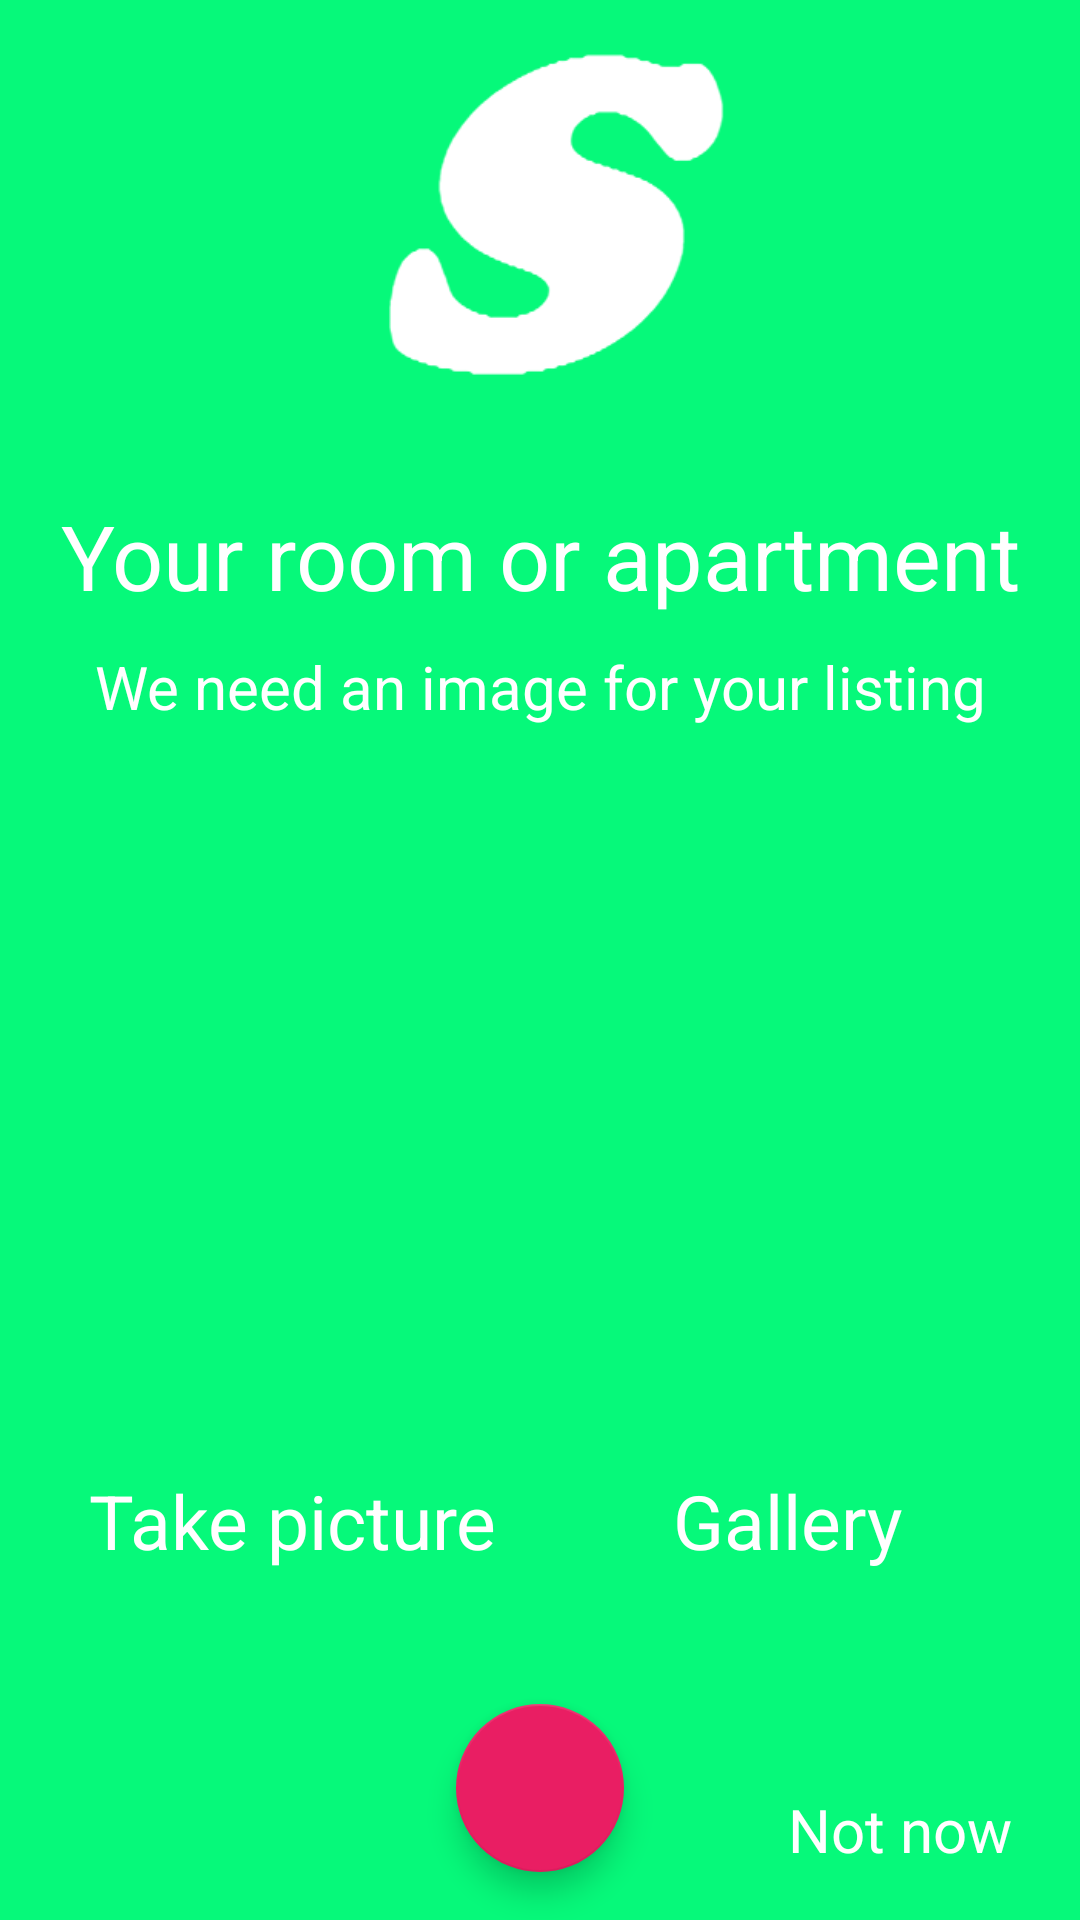

The Android layout XML behind this screen, and the referenced resources:
<!-- AndroidManifest.xml: application theme AppTheme -->
<!-- res/layout/activity_register_yes_screen1.xml -->
<?xml version="1.0" encoding="utf-8"?>
<RelativeLayout xmlns:android="http://schemas.android.com/apk/res/android"
    xmlns:app="http://schemas.android.com/apk/res-auto"
    android:orientation="vertical"
    android:layout_width="match_parent"
    android:layout_height="match_parent"
    android:id="@+id/relativeLayout"
    android:background="@color/main_background">

    <View
        android:layout_width="@dimen/activity_register_yes_screen_1_view_above_fab_heightWidth"
        android:layout_height="@dimen/activity_register_yes_screen_1_view_above_fab_heightWidth"
        android:layout_centerHorizontal="true"
        android:layout_alignParentBottom="true"
        android:layout_marginBottom="@dimen/activity_register_yes_screen_1_view_above_fab_margin_bottom"
        android:id="@+id/view_above_fab"/>

    <ImageView
        android:id="@+id/header_image"
        android:layout_width="match_parent"
        android:layout_height="@dimen/activity_confirm_registration_header_image_height"
        android:layout_alignParentTop="true"
        android:layout_centerHorizontal="true"
        android:layout_marginTop="@dimen/activity_register_yes_screen_1_header_image_margin_top"
        android:src="@drawable/hart_logo" />

    <TextView
        android:id="@+id/error_textView"
        android:layout_width="match_parent"
        android:layout_height="wrap_content"
        android:layout_alignParentStart="true"
        android:layout_below="@+id/header_image"
        android:layout_marginTop="@dimen/activity_register_yes_screen_1_error_textView_margin_top"
        android:gravity="center"
        android:textColor="@color/error_message_color"
        android:textSize="@dimen/error_message_textSize"
        android:visibility="invisible"
        android:layout_alignParentLeft="true" />

    <TextView
        android:id="@+id/subTitle_textView"
        android:layout_width="match_parent"
        android:layout_height="wrap_content"
        android:layout_alignParentStart="true"
        android:layout_alignParentLeft="true"
        android:layout_marginTop="@dimen/activity_register_yes_screen_1_subTitle_margin_top"
        android:gravity="center"
        android:layout_below="@+id/error_textView"
        android:text="@string/room_or_apartement"
        android:textColor="@color/textColorSecondary"
        android:textSize="@dimen/activity_register_yes_screen_1_subTitle_textSize" />

    <TextView
        android:id="@+id/aditional_info_textView"
        android:layout_width="match_parent"
        android:layout_height="wrap_content"
        android:layout_alignParentLeft="true"
        android:layout_alignParentStart="true"
        android:layout_below="@+id/subTitle_textView"
        android:layout_marginEnd="@dimen/activity_register_yes_screen_1_additional_info_textView_margin_leftRight"
        android:layout_marginLeft="@dimen/activity_register_yes_screen_1_additional_info_textView_margin_leftRight"
        android:layout_marginRight="@dimen/activity_register_yes_screen_1_additional_info_textView_margin_leftRight"
        android:layout_marginStart="@dimen/activity_register_yes_screen_1_additional_info_textView_margin_leftRight"
        android:layout_marginTop="@dimen/activity_register_yes_screen_1_additional_info_textView_margin_top"
        android:gravity="center"
        android:text="@string/take_apartement_photo"
        android:textColor="@color/textColorSecondary"
        android:textSize="@dimen/activity_register_yes_screen_1_additional_info_textView_textSize" />

    <ScrollView
        android:layout_width="match_parent"
        android:layout_height="match_parent"
        android:fillViewport="true"
        android:layout_above="@+id/view_above_fab"
        android:layout_below="@+id/aditional_info_textView"
        android:overScrollMode="never"
        android:scrollbars="none">

        <RelativeLayout
            android:layout_width="match_parent"
            android:layout_height="match_parent">

            <RelativeLayout
                android:id="@+id/log_in_layout"
                android:layout_alignParentBottom="true"
                android:layout_marginBottom="@dimen/activity_register_yes_screen_1_log_in_layout_margin_bottom"
                android:layout_marginLeft="@dimen/log_in_layout_margin_left"
                android:layout_marginStart="@dimen/log_in_layout_margin_left"
                android:orientation="horizontal"
                android:layout_height="@dimen/content_register_activity_screen3_log_in_layout_height"
                android:layout_width="@dimen/content_register_activity_screen3_log_in_layout_width">

                <View
                    android:layout_width="match_parent"
                    android:id="@+id/log_in_layout_view"
                    android:layout_height="match_parent"
                    android:background="@color/main_background"/>

                <TextView
                    android:text="@string/take_picture"
                    android:layout_width="wrap_content"
                    android:layout_height="wrap_content"
                    android:gravity="center"
                    android:id="@+id/log_in_textView"
                    android:textColor="@color/textColorSecondary"
                    android:textSize="@dimen/activity_register_yes_screen_1_log_in_textView_textSize"
                    android:layout_below="@+id/imageView5"
                    android:layout_centerHorizontal="true"
                    android:layout_marginTop="@dimen/activity_register_yes_screen_1_log_in_textView_margin_top" />

                <ImageView
                    android:layout_width="@dimen/activity_register_yes_screen_1_imageView5_widthHeight"
                    android:layout_height="@dimen/activity_register_yes_screen_1_imageView5_widthHeight"
                    android:id="@+id/imageView5"
                    android:src="@mipmap/ic_photo_camera_white_48dp"
                    android:layout_alignParentTop="true"
                    android:layout_centerHorizontal="true"
                    android:layout_marginTop="@dimen/activity_register_yes_screen_1_imageView5_margin_top" />

            </RelativeLayout>

            <RelativeLayout
                android:id="@+id/register_layout"
                android:orientation="horizontal"
                android:layout_marginRight="@dimen/register_layout_margin_right"
                android:layout_marginEnd="@dimen/register_layout_margin_right"
                android:layout_alignTop="@+id/log_in_layout"
                android:layout_alignParentRight="true"
                android:layout_alignParentEnd="true"
                android:layout_height="@dimen/content_register_activity_screen3_register_layout_height"
                android:layout_width="@dimen/content_register_activity_screen3_register_layout_width">

                <View
                    android:id="@+id/register_layout_view"
                    android:layout_height="match_parent"
                    android:background="@color/main_background"
                    android:layout_width="match_parent" />

                <ImageView
                    android:layout_alignParentTop="true"
                    android:id="@+id/imageView6"
                    android:layout_centerHorizontal="true"
                    android:src="@mipmap/ic_camera_roll_white_48dp"
                    android:layout_width="@dimen/activity_register_yes_screen_1_imageView6_widthHeight"
                    android:layout_height="@dimen/activity_register_yes_screen_1_imageView6_widthHeight"
                    android:layout_marginTop="@dimen/activity_register_yes_screen_1_imageView6_margin_top" />

                <TextView
                    android:text="@string/gallery"
                    android:layout_width="wrap_content"
                    android:layout_height="wrap_content"
                    android:gravity="center"
                    android:id="@+id/register_textView"
                    android:textColor="#FFFFFF"
                    android:textSize="@dimen/activity_register_yes_screen_1_log_in_textView_textSize"
                    android:layout_below="@+id/imageView6"
                    android:layout_centerHorizontal="true"
                    android:layout_marginTop="@dimen/activity_register_yes_screen1_register_textView_margin_top" />

            </RelativeLayout>

            <View
                android:layout_width="0sp"
                android:layout_height="0sp"
                android:layout_centerHorizontal="true"
                android:layout_centerVertical="true"
                android:id="@+id/layout_center" />

            <ImageView
                android:id="@+id/profile_imageView"
                android:layout_width="@dimen/activity_register_yes_screen1_profile_imageView_widthHeight"
                android:layout_height="@dimen/activity_register_yes_screen1_profile_imageView_widthHeight"
                android:layout_above="@+id/log_in_layout"
                android:layout_centerInParent="true"
                android:layout_marginTop="@dimen/activity_register_yes_screen1_profile_imageView_margin_top"
                android:layout_marginBottom="@dimen/activity_register_yes_screen1_profile_imageView_margin_bottom"
                android:scaleType="centerCrop"
                android:visibility="invisible" />

        </RelativeLayout>

    </ScrollView>

    <FrameLayout
        android:id="@+id/not_now_layout"
        android:layout_width="@dimen/activity_register_yes_screen1_not_now_layout_width"
        android:layout_height="@dimen/activity_register_yes_screen1_not_now_layout_height"
        android:layout_alignParentBottom="true"
        android:layout_alignParentEnd="true"
        android:layout_margin="@dimen/activity_register_yes_screen1_not_now_layout_margin">

        <View
            android:id="@+id/not_now_layout_view"
            android:layout_width="wrap_content"
            android:layout_height="wrap_content"
            android:background="@color/main_background" />

        <TextView
            android:id="@+id/additional_info_textView"
            android:layout_width="match_parent"
            android:layout_height="match_parent"
            android:gravity="center"
            android:text="@string/not_now"
            android:textColor="@color/textColorSecondary"
            android:textSize="@dimen/activity_register_yes_screen1_aditional_info_textView_textSize" />

    </FrameLayout>

    <com.google.android.material.floatingactionbutton.FloatingActionButton
        android:layout_width="wrap_content"
        android:layout_height="wrap_content"
        android:clickable="true"
        android:layout_alignParentBottom="true"
        android:layout_centerHorizontal="true"
        android:id="@+id/fab"
        android:layout_marginBottom="@dimen/floatingActionButton_margin_bottom"
        app:backgroundTint="#E91E63"
        android:src="@mipmap/ic_arrow_forward_white_48dp"
        app:fabSize="normal" />

</RelativeLayout>
<!-- resources referenced by this layout -->
<resources>
  <color name="error_message_color">#FF0000</color>
  <color name="main_background">#06f97a</color>
  <color name="textColorSecondary">#ffffff</color>
  <dimen name="activity_confirm_registration_header_image_height">120sp</dimen>
  <dimen name="activity_register_yes_screen1_aditional_info_textView_textSize">20sp</dimen>
  <dimen name="activity_register_yes_screen1_not_now_layout_height">40sp</dimen>
  <dimen name="activity_register_yes_screen1_not_now_layout_margin">10sp</dimen>
  <dimen name="activity_register_yes_screen1_not_now_layout_width">100sp</dimen>
  <dimen name="activity_register_yes_screen1_profile_imageView_margin_bottom">20sp</dimen>
  <dimen name="activity_register_yes_screen1_profile_imageView_margin_top">20sp</dimen>
  <dimen name="activity_register_yes_screen1_profile_imageView_widthHeight">150sp</dimen>
  <dimen name="activity_register_yes_screen1_register_textView_margin_top">10sp</dimen>
  <dimen name="activity_register_yes_screen_1_additional_info_textView_margin_leftRight">15sp
      </dimen>
  <dimen name="activity_register_yes_screen_1_additional_info_textView_margin_top">10sp</dimen>
  <dimen name="activity_register_yes_screen_1_additional_info_textView_textSize">20sp</dimen>
  <dimen name="activity_register_yes_screen_1_error_textView_margin_top">5sp</dimen>
  <dimen name="activity_register_yes_screen_1_header_image_margin_top">10sp</dimen>
  <dimen name="activity_register_yes_screen_1_imageView5_margin_top">20sp</dimen>
  <dimen name="activity_register_yes_screen_1_imageView5_widthHeight">40sp</dimen>
  <dimen name="activity_register_yes_screen_1_imageView6_margin_top">20sp</dimen>
  <dimen name="activity_register_yes_screen_1_imageView6_widthHeight">40sp</dimen>
  <dimen name="activity_register_yes_screen_1_log_in_layout_margin_bottom">25sp</dimen>
  <dimen name="activity_register_yes_screen_1_log_in_textView_margin_top">10sp</dimen>
  <dimen name="activity_register_yes_screen_1_log_in_textView_textSize">25sp</dimen>
  <dimen name="activity_register_yes_screen_1_subTitle_margin_top">3sp</dimen>
  <dimen name="activity_register_yes_screen_1_subTitle_textSize">30sp</dimen>
  <dimen name="activity_register_yes_screen_1_view_above_fab_heightWidth">10sp</dimen>
  <dimen name="activity_register_yes_screen_1_view_above_fab_margin_bottom">60sp</dimen>
  <dimen name="content_register_activity_screen3_log_in_layout_height">125sp</dimen>
  <dimen name="content_register_activity_screen3_log_in_layout_width">175sp</dimen>
  <dimen name="content_register_activity_screen3_register_layout_height">125sp</dimen>
  <dimen name="content_register_activity_screen3_register_layout_width">175sp</dimen>
  <dimen name="error_message_textSize">20sp</dimen>
  <dimen name="floatingActionButton_margin_bottom">16sp</dimen>
  <dimen name="log_in_layout_margin_left">10sp</dimen>
  <dimen name="register_layout_margin_right">10sp</dimen>
  <!-- drawable hart_logo: png bitmap (drawable, 6964 bytes) -->
  <string name="gallery">Gallery</string>
  <string name="not_now">Not now</string>
  <string name="room_or_apartement">Your room or apartment</string>
  <string name="take_apartement_photo">We need an image for your listing</string>
  <string name="take_picture">Take picture</string>
  <style name="AppTheme" parent="ChatSDKTheme">
      
          <item name="colorPrimary">@color/colorPrimary</item>
          <item name="colorPrimaryDark">@color/colorPrimaryDark</item>
          <item name="colorAccent">@color/colorAccent</item>
          <item name="android:windowContentTransitions">true</item>
  
      </style>
  <color name="colorPrimary">#00f576</color>
  <color name="colorPrimaryDark">#00e06c</color>
  <color name="colorAccent">#ff4081</color>
</resources>
